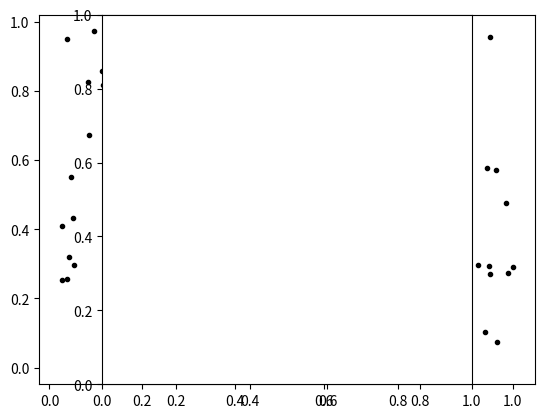

Recreate this plot in Python.
import numpy as np
from math import pi
import matplotlib.pyplot as plt

# number of individuals
N=100

# set to random initial conditions on (0,1)x(0,1)
xpos = np.random.uniform(0,1,N)
ypos = np.random.uniform(0,1,N)

# set to random inital headings
heading = np.random.uniform(0,2*pi,N)

randvar = 0.1

# set speed individuals move
speed = 0.01

# run for this many time steps
TIMESTEPS = 200

# simulate individual movement
for t in range(TIMESTEPS):
    # individuals move in direction defined by heading with fixed speed
    xpos = xpos + speed*np.cos(heading)
    ypos = ypos + speed*np.sin(heading)
    
    heading = heading + np.random.normal(0,randvar,N)
    
    # boundary conditions are periodic
    xpos[xpos<0]=xpos[xpos<0]+1
    xpos[xpos>1]=xpos[xpos>1]-1
    ypos[ypos<0]=ypos[ypos<0]+1
    ypos[ypos>1]=ypos[ypos>1]-1

    # plot the positions of all individuals
    plt.clf()
    plt.plot(xpos, ypos,'k.')
    plt.axes().set_aspect('equal')
    plt.draw()
    plt.pause(0.01)
